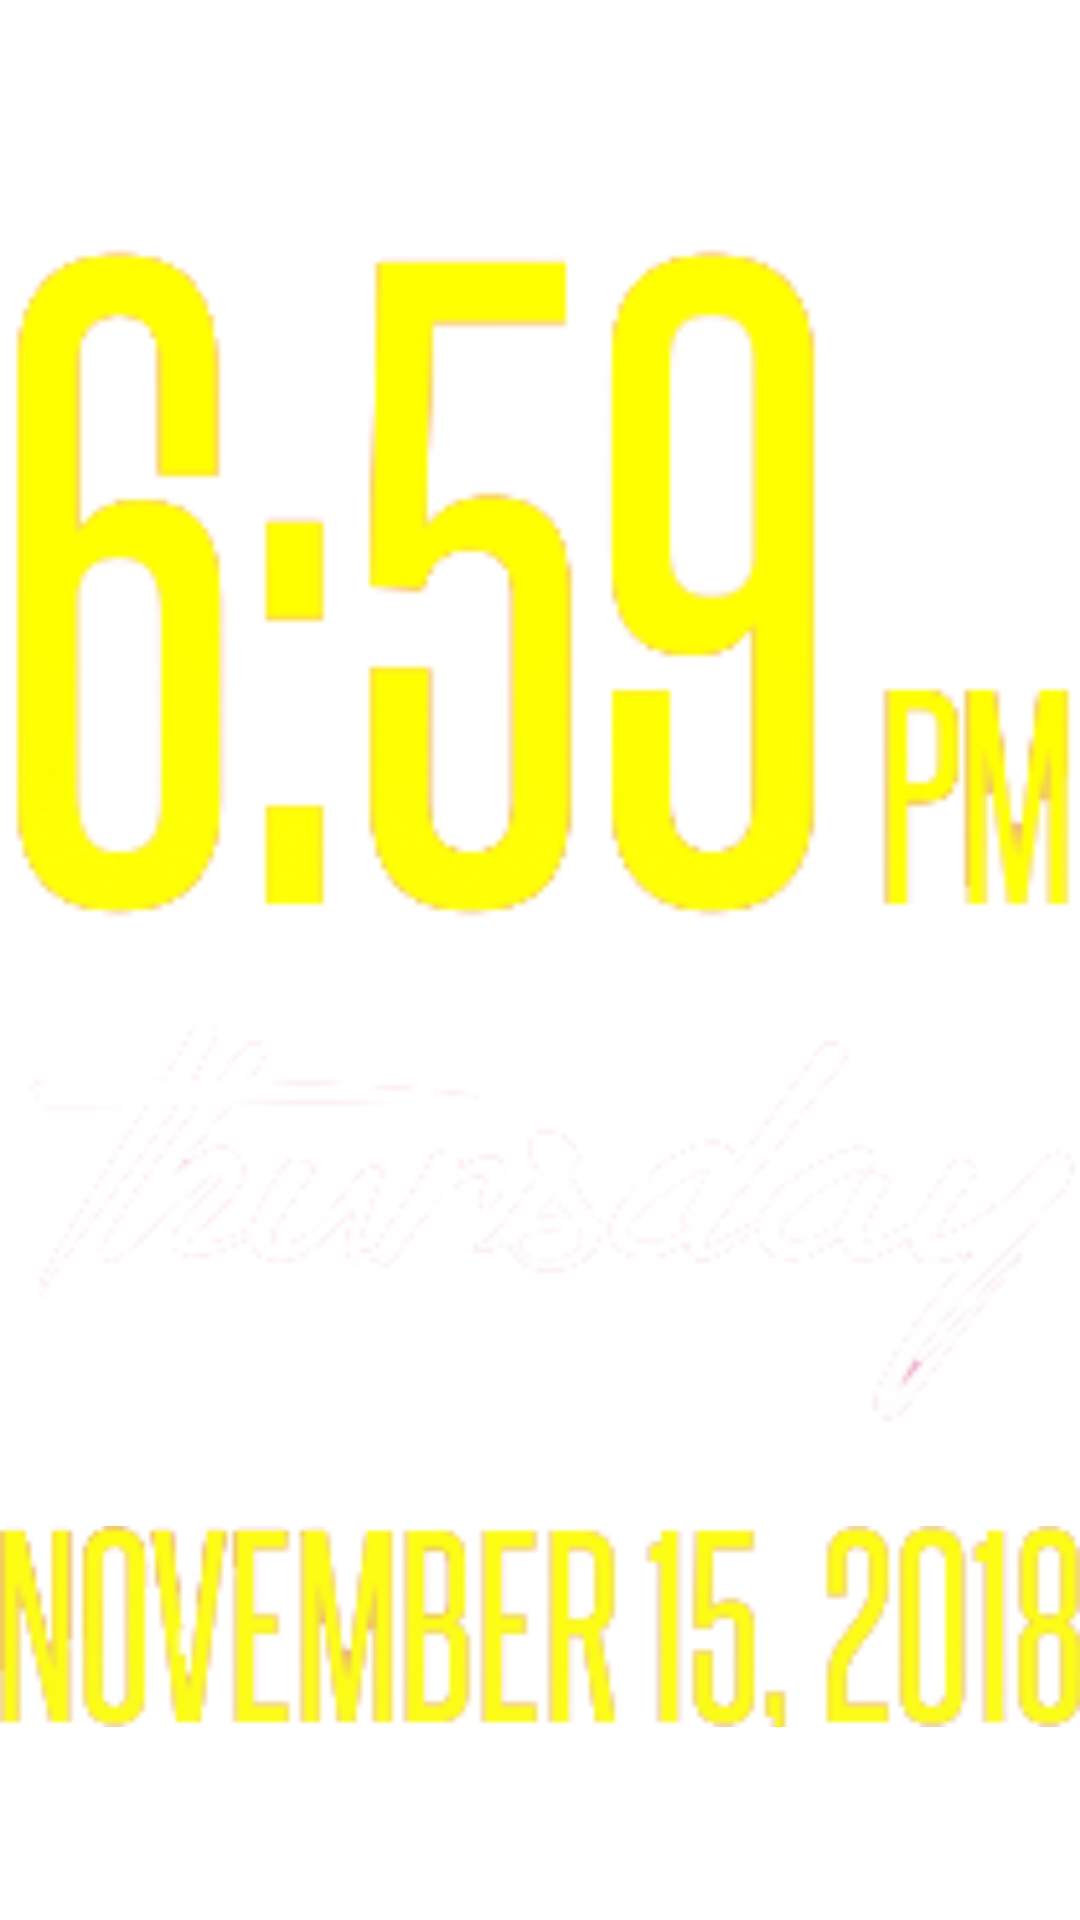

Write the Android layout XML for this screen, with the resource values it uses.
<!-- AndroidManifest.xml: fallback theme Theme.MaterialComponents.DayNight.NoActionBar -->
<!-- res/layout/main_draw_ru.xml -->
<?xml version="1.0" encoding="utf-8"?>
<RelativeLayout xmlns:android="http://schemas.android.com/apk/res/android"
    xmlns:app="http://schemas.android.com/apk/res-auto"
    xmlns:tools="http://schemas.android.com/tools"
    android:id="@+id/widget"
    style="@style/WidgetBackground"
    android:layout_width="match_parent"
    android:layout_height="match_parent">

    <LinearLayout
        android:layout_width="match_parent"
        android:layout_height="match_parent"
        android:orientation="vertical">

        <ImageView
            android:id="@+id/time"
            android:layout_width="match_parent"
            android:layout_height="match_parent"
            android:layout_gravity="center"
            android:layout_marginTop="8dp"
            android:layout_weight="1.0"
            android:scaleType="fitCenter"
            android:src="@drawable/time" />

        <ImageView
            android:layout_width="match_parent"
            android:layout_height="match_parent"
            android:layout_weight="2.2" />

        <ImageView
            android:id="@+id/date"
            android:layout_width="match_parent"
            android:layout_height="match_parent"
            android:layout_weight="1.7"
            android:scaleType="fitCenter"
            android:src="@drawable/date" />

    </LinearLayout>

    <LinearLayout
        android:layout_width="match_parent"
        android:layout_height="match_parent"
        android:orientation="vertical">

        <ImageView
            android:layout_width="match_parent"
            android:layout_height="match_parent"
            android:layout_weight="2.5" />

        <ImageView
            android:id="@+id/week"
            android:layout_width="match_parent"
            android:layout_height="match_parent"
            android:layout_gravity="center"
            android:layout_weight="1.5"
            android:scaleType="fitCenter"
            android:src="@drawable/week" />

        <ImageView
            android:layout_width="match_parent"
            android:layout_height="match_parent"
            android:layout_weight="3.5" />

    </LinearLayout>
</RelativeLayout>
<!-- resources referenced by this layout -->
<resources>
  <!-- drawable date: png bitmap (drawable, 10037 bytes) -->
  <!-- drawable time: png bitmap (drawable, 10126 bytes) -->
  <!-- drawable week: png bitmap (drawable, 8719 bytes) -->
  <style name="WidgetBackground">
          <item name="android:background">@drawable/widget_bg</item>
      </style>
  <!-- drawable widget_bg (drawable) -->
  <?xml version="1.0" encoding="utf-8"?>
  <selector
      xmlns:android="http://schemas.android.com/apk/res/android">
      <item android:state_window_focused="false" android:drawable="@drawable/widget_bg_black" />
      <item android:state_pressed="true" android:drawable="@drawable/widget_bg_black" />
      <item android:state_focused="true" android:drawable="@drawable/widget_bg_black" />
      <item android:drawable="@drawable/widget_bg_black" />
  </selector>
</resources>
